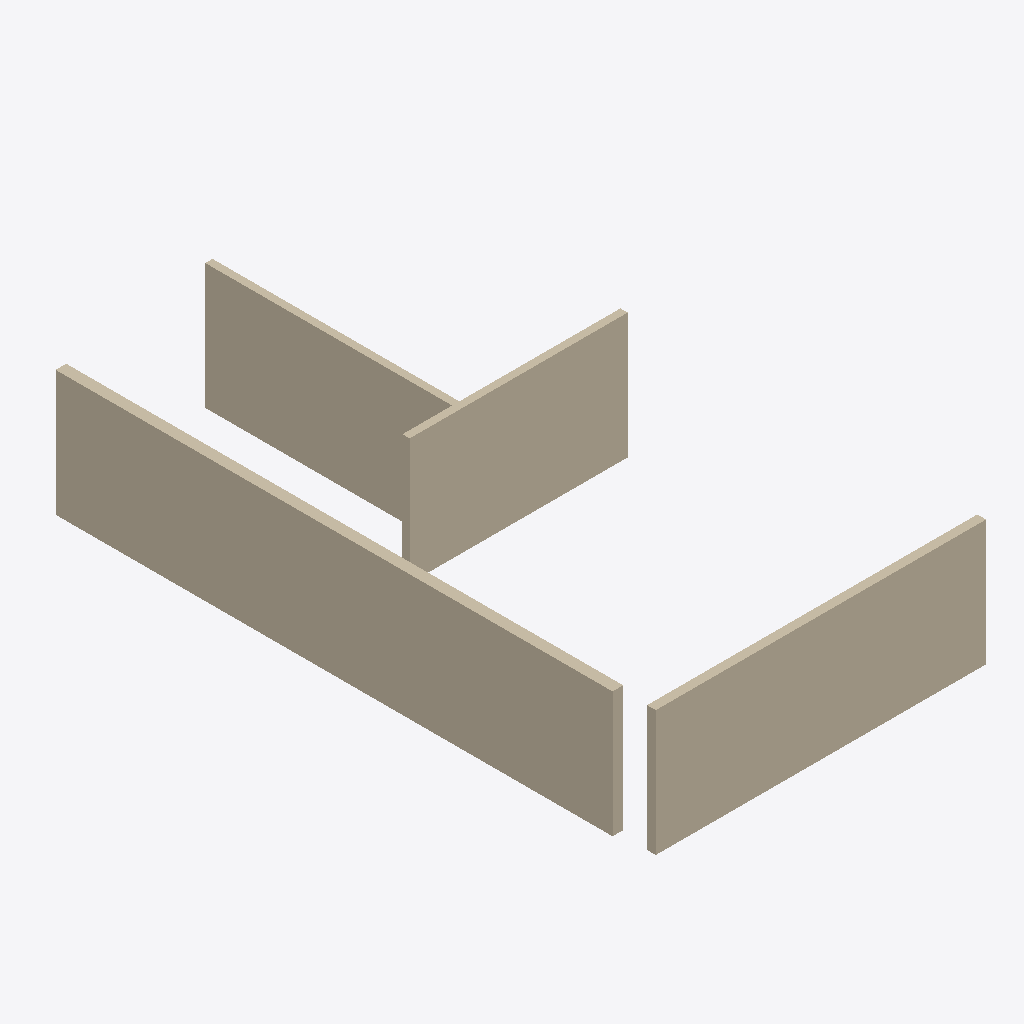
Isometric view of an IFC building model (IFC-SPF (STEP), schema IFC2X3, length unit millimetre), seen from the south-west, elements coloured by IFC class: 4 walls (beige).
Extent 6.9 m × 12.6 m × 2.6 m (x, y, z). Storeys (1): Sous-Sol at -2.59 m. Elements (4): 4 IfcWallStandardCase.

HEADER;
FILE_DESCRIPTION(('ViewDefinition [CoordinationView_V2.0]'),'2;1');
FILE_NAME('0001','2020-08-27T16:28:56',(''),(''),'The EXPRESS Data Manager Version 5.02.0100.07 : ','20200426_1515(x64) - Exporter 20.2.20.31 - Inter','');
FILE_SCHEMA(('IFC2X3'));
ENDSEC;
DATA;
#105=IFCPROJECT('24GFv2RD11lgEtgiTzvGsH',#41,'0001',$,$,'Etoy','Etat du projet',(#97),#92);
#415=IFCSITE('24GFv2RD11lgEtgiTzvGsJ',#41,'Default',$,$,#412,$,$,.ELEMENT.,(42,12,46,804504),(-71,-2,0,-602416),0.0,$,$);
#115=IFCBUILDING('24GFv2RD11lgEtgiTzvGsG',#41,'',$,$,#32,$,'',.ELEMENT.,$,$,$);
#126=IFCBUILDINGSTOREY('24GFv2RD11lgEtgiU26lDM',#41,'Sous-Sol',$,'Niveau:Pointe 8 mm',#124,$,'Sous-Sol',.ELEMENT.,-2590.0);
#176=IFCWALLSTANDARDCASE('1gaVTiZRr3LgN4dCqZrxiU',#41,'Mur de base:Générique - 220 mm:352270',$,'Mur de base:Générique - 220 mm',#146,#172,'352270');
#267=IFCWALLSTANDARDCASE('1gaVTiZRr3LgN4dCqZrxjN',#41,'Mur de base:Générique - 180 mm:352327',$,'Mur de base:Générique - 180 mm',#247,#265,'352327');
#390=IFCWALLSTANDARDCASE('2QYdTQrR99$eTQ2FhivQ0D',#41,'Mur de base:Générique - 150 mm:354920',$,'Mur de base:Générique - 150 mm',#370,#388,'354920');
#328=IFCWALLSTANDARDCASE('2QYdTQrR99$eTQ2FhivQEM',#41,'Mur de base:Générique - 150 mm:354803',$,'Mur de base:Générique - 150 mm',#308,#326,'354803');
ENDSEC;
